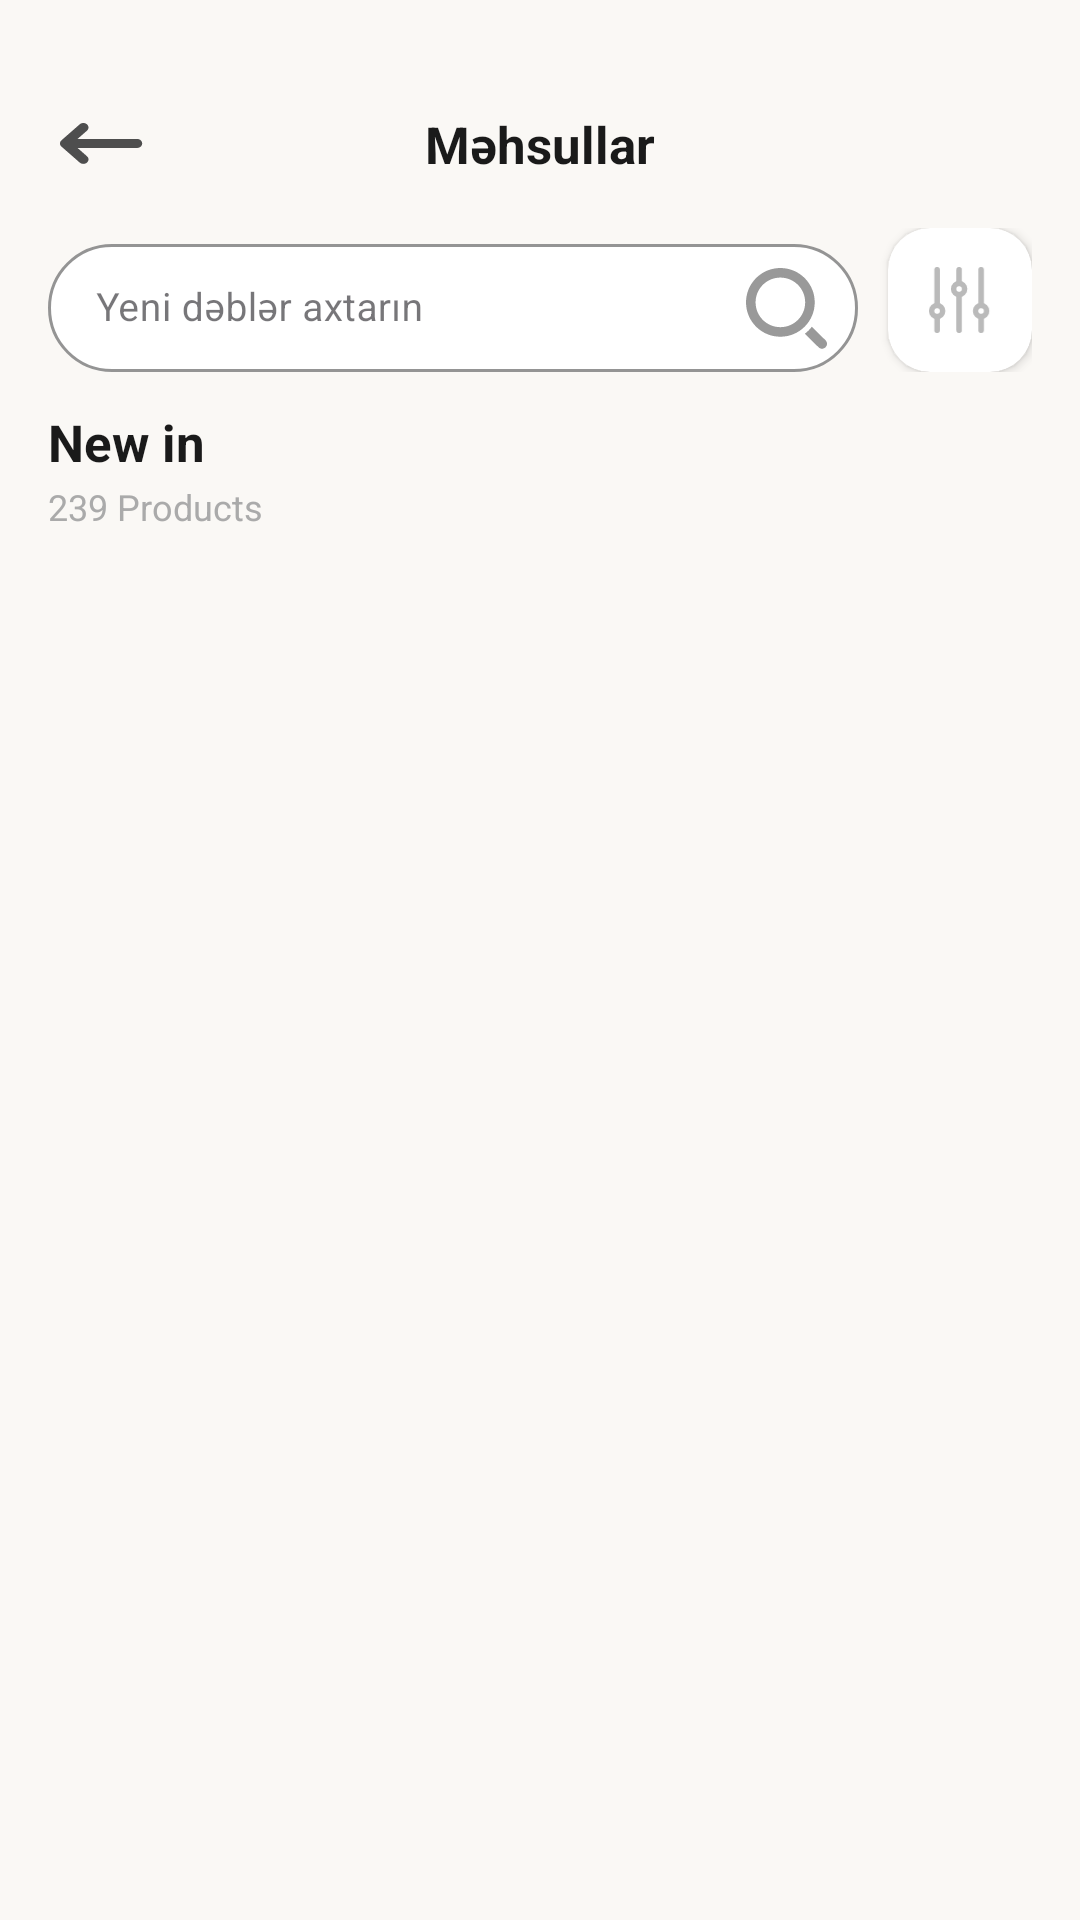

Android layout source for this screen:
<!-- AndroidManifest.xml: application theme Theme.BakuBoutiqueHub -->
<!-- res/layout/fragment_more_new_in.xml -->
<?xml version="1.0" encoding="utf-8"?>
<LinearLayout
    xmlns:android="http://schemas.android.com/apk/res/android"
    xmlns:app="http://schemas.android.com/apk/res-auto"
    xmlns:tools="http://schemas.android.com/tools"
    android:layout_width="match_parent"
    android:layout_height="match_parent"
    android:orientation="vertical"
    android:background="#FAF8F5">

    
    <RelativeLayout
        android:layout_marginTop="20dp"
        android:layout_width="match_parent"
        android:layout_height="56dp"
        android:paddingStart="16dp"
        android:paddingEnd="16dp">

        <ImageButton
            android:id="@+id/btnBack"
            android:layout_width="36dp"
            android:layout_height="36dp"
            android:layout_centerVertical="true"
            android:layout_alignParentStart="true"
            android:src="@drawable/arrow_back"
            android:background="@null"
            android:contentDescription="Geri"/>

        <TextView
            android:layout_width="wrap_content"
            android:layout_height="wrap_content"
            android:layout_centerInParent="true"
            android:text="Məhsullar"
            android:textSize="17sp"
            android:textStyle="bold"
            android:textColor="#1A1A1A"/>

    </RelativeLayout>

    
    <LinearLayout
        android:layout_width="match_parent"
        android:layout_height="wrap_content"
        android:orientation="horizontal"
        android:paddingStart="16dp"
        android:paddingEnd="16dp"
        android:paddingBottom="12dp"
        android:gravity="center_vertical">

        
        <com.google.android.material.textfield.TextInputLayout
            android:layout_width="0dp"
            android:layout_height="48dp"
            android:layout_weight="1"
            android:layout_marginEnd="10dp"
            style="@style/Widget.MaterialComponents.TextInputLayout.OutlinedBox"
            app:boxCornerRadiusTopStart="30dp"
            app:boxCornerRadiusTopEnd="30dp"
            app:boxCornerRadiusBottomStart="30dp"
            app:boxCornerRadiusBottomEnd="30dp"
            app:boxStrokeColor="#E0E0E0"
            app:boxBackgroundColor="#FFFFFF"
            app:endIconMode="custom"
            app:endIconDrawable="@drawable/search_icon"
            app:endIconTint="#999999">

            <com.google.android.material.textfield.TextInputEditText
                android:id="@+id/etSearch"
                android:layout_width="match_parent"
                android:layout_height="match_parent"
                android:hint="Yeni dəblər axtarın"
                android:textSize="13sp"
                android:textColorHint="#AAAAAA"
                android:inputType="text"
                android:background="@null"/>

        </com.google.android.material.textfield.TextInputLayout>

        
        <androidx.cardview.widget.CardView
            android:id="@+id/btnFilter"
            android:layout_width="48dp"
            android:layout_height="48dp"
            app:cardCornerRadius="14dp"
            app:cardBackgroundColor="#FFFFFF"
            app:cardElevation="2dp">

            <ImageView
                android:layout_width="22dp"
                android:layout_height="22dp"
                android:layout_gravity="center"
                android:src="@drawable/ic_filter"
                android:contentDescription="Filter"/>

        </androidx.cardview.widget.CardView>

    </LinearLayout>

    
    <LinearLayout
        android:layout_width="match_parent"
        android:layout_height="wrap_content"
        android:orientation="vertical"
        android:paddingStart="16dp"
        android:paddingEnd="16dp"
        android:paddingBottom="12dp">

        <TextView
            android:id="@+id/newInOrTrending"
            android:layout_width="wrap_content"
            android:layout_height="wrap_content"
            android:text="New in"
            android:textSize="17sp"
            android:textStyle="bold"
            android:textColor="#1A1A1A"/>

        <TextView
            android:id="@+id/tvProductCount"
            android:layout_width="wrap_content"
            android:layout_height="wrap_content"
            android:text="239 Products"
            android:textSize="12sp"
            android:textColor="#AAAAAA"
            android:layout_marginTop="2dp"/>

    </LinearLayout>

    
    <androidx.recyclerview.widget.RecyclerView
        android:id="@+id/rvProducts"
        android:layout_width="match_parent"
        android:layout_height="0dp"
        android:layout_weight="1"
        android:paddingStart="12dp"
        android:paddingEnd="12dp"
        android:paddingBottom="16dp"
        android:clipToPadding="false"
        tools:listitem="@layout/item_product"
        tools:itemCount="6"
        tools:spanCount="2"/>

</LinearLayout>
<!-- res/layout/item_product.xml (included above) -->
<?xml version="1.0" encoding="utf-8"?>
<com.google.android.material.card.MaterialCardView
    xmlns:android="http://schemas.android.com/apk/res/android"
    xmlns:app="http://schemas.android.com/apk/res-auto"
    android:layout_width="170dp"
    android:layout_height="wrap_content"
    android:layout_margin="8dp"
    app:cardCornerRadius="30dp"
    app:cardElevation="2dp"
    app:cardBackgroundColor="@color/white">

    <LinearLayout
        android:layout_width="match_parent"
        android:layout_height="wrap_content"
        android:orientation="vertical">

        <FrameLayout
            android:layout_width="match_parent"
            android:layout_height="200dp">

            <com.google.android.material.card.MaterialCardView
                android:layout_width="match_parent"
                android:layout_height="match_parent"
                app:cardCornerRadius="25dp"
                app:cardElevation="0dp">

                <ImageView
                    android:id="@+id/ivProduct"
                    android:layout_width="match_parent"
                    android:layout_height="match_parent"
                    android:scaleType="centerCrop"
                    android:src="@drawable/suggestion_pics" />
            </com.google.android.material.card.MaterialCardView>

            <ImageButton
                android:id="@+id/btnSave"
                android:layout_width="36dp"
                android:layout_height="36dp"
                android:layout_gravity="end|top"
                android:layout_margin="12dp"
                android:background="@drawable/bg_circle_save"
                android:src="@drawable/unsaved"
                android:padding="8dp"
                android:scaleType="fitCenter"
                app:tint="#1A1A1A" />
        </FrameLayout>

        <LinearLayout
            android:layout_width="match_parent"
            android:layout_height="wrap_content"
            android:orientation="vertical"
            android:padding="16dp">

            <TextView
                android:id="@+id/tvProductName"
                android:layout_width="match_parent"
                android:layout_height="wrap_content"
                android:text="Wedding dress"
                android:textColor="#000000"
                android:textSize="18sp"
                android:textStyle="bold" />

            <RelativeLayout
                android:layout_width="match_parent"
                android:layout_height="wrap_content"
                android:layout_marginTop="16dp">

                <TextView
                    android:id="@+id/tvPrice"
                    android:layout_width="wrap_content"
                    android:layout_height="wrap_content"
                    android:text="$69.4"
                    android:textColor="#000000"
                    android:textSize="22sp"
                    android:textStyle="bold" />

                <TextView
                    android:id="@+id/tvStock"
                    android:layout_width="wrap_content"
                    android:layout_height="wrap_content"
                    android:layout_alignParentEnd="true"
                    android:layout_centerVertical="true"
                    android:text="45 left"
                    android:textColor="#B89968"
                    android:textSize="14sp" />
            </RelativeLayout>

            <LinearLayout
                android:layout_width="match_parent"
                android:layout_height="wrap_content"
                android:layout_marginTop="8dp"
                android:gravity="center_vertical"
                android:orientation="horizontal">

                <RatingBar
                    style="?android:attr/ratingBarStyleSmall"
                    android:layout_width="wrap_content"
                    android:layout_height="wrap_content"
                    android:numStars="5"
                    android:rating="4"
                    android:progressTint="#FFB300" />

                <TextView
                    android:id="@+id/tvReviewCount"
                    android:layout_width="wrap_content"
                    android:layout_height="wrap_content"
                    android:layout_marginStart="8dp"
                    android:text="(245 Reviews)"
                    android:textColor="#9E9E9E"
                    android:textSize="12sp" />
            </LinearLayout>
        </LinearLayout>
    </LinearLayout>
</com.google.android.material.card.MaterialCardView>
<!-- resources referenced by this layout -->
<resources>
  <color name="white">#FFFFFFFF</color>
  <!-- drawable arrow_back (drawable) -->
  <vector xmlns:android="http://schemas.android.com/apk/res/android"
      android:width="28dp"
      android:height="14dp"
      android:viewportWidth="28"
      android:viewportHeight="14">
    <path
        android:pathData="M0.501,7.875L6.567,13.19C6.901,13.483 7.34,13.629 7.778,13.629C8.216,13.629 8.654,13.483 8.988,13.19C9.657,12.604 9.657,11.654 8.988,11.068L5.845,8.315H25.68C26.625,8.315 27.392,7.643 27.392,6.815C27.392,5.986 26.625,5.315 25.68,5.315H5.845L8.988,2.561C9.657,1.975 9.657,1.025 8.988,0.439C8.32,-0.146 7.236,-0.146 6.567,0.439L0.501,5.754C-0.167,6.34 -0.167,7.289 0.501,7.875Z"
        android:fillColor="#4E4E4E"/>
  </vector>
  <!-- drawable bg_circle_save (drawable) -->
  <?xml version="1.0" encoding="utf-8"?>
  <shape xmlns:android="http://schemas.android.com/apk/res/android" android:shape="oval">
      <solid android:color="#B3FFFFFF"/> </shape>
  <!-- drawable ic_filter (drawable) -->
  <vector xmlns:android="http://schemas.android.com/apk/res/android"
      android:width="17dp"
      android:height="18dp"
      android:viewportWidth="17"
      android:viewportHeight="18">
    <path
        android:pathData="M2.25,10.5L2.25,0.75M2.25,10.5C3.078,10.5 3.75,11.172 3.75,12C3.75,12.828 3.078,13.5 2.25,13.5M2.25,10.5C1.422,10.5 0.75,11.172 0.75,12C0.75,12.828 1.422,13.5 2.25,13.5M2.25,17.25L2.25,13.5M14.25,10.5V0.75M14.25,10.5C15.078,10.5 15.75,11.172 15.75,12C15.75,12.828 15.078,13.5 14.25,13.5M14.25,10.5C13.422,10.5 12.75,11.172 12.75,12C12.75,12.828 13.422,13.5 14.25,13.5M14.25,17.25L14.25,13.5M8.25,4.5V0.75M8.25,4.5C9.078,4.5 9.75,5.172 9.75,6C9.75,6.828 9.078,7.5 8.25,7.5M8.25,4.5C7.422,4.5 6.75,5.172 6.75,6C6.75,6.828 7.422,7.5 8.25,7.5M8.25,17.25V7.5"
        android:strokeLineJoin="round"
        android:strokeWidth="1.5"
        android:fillColor="#00000000"
        android:strokeColor="#BABABA"
        android:strokeLineCap="round"/>
  </vector>
  <!-- drawable search_icon (drawable) -->
  <vector xmlns:android="http://schemas.android.com/apk/res/android"
      android:width="27dp"
      android:height="27dp"
      android:viewportWidth="27"
      android:viewportHeight="27">
    <path
        android:pathData="M11.457,0C5.129,0 0,5.129 0,11.457C0,17.784 5.129,22.914 11.457,22.914C17.784,22.914 22.914,17.784 22.914,11.457C22.914,5.129 17.784,0 11.457,0ZM26.528,26.415C25.89,27.063 24.842,27.073 24.193,26.435L19.613,21.935C20.485,21.256 21.269,20.471 21.947,19.598L26.507,24.08C27.156,24.717 27.165,25.766 26.528,26.415ZM11.457,3.19C16.023,3.19 19.724,6.891 19.724,11.457C19.724,16.022 16.023,19.724 11.457,19.724C6.891,19.724 3.19,16.022 3.19,11.457C3.19,6.891 6.891,3.19 11.457,3.19Z"
        android:fillColor="#D5D5D5"
        android:fillType="evenOdd"/>
  </vector>
  <style name="Theme.BakuBoutiqueHub" parent="Base.Theme.BakuBoutiqueHub" />
  <style name="Base.Theme.BakuBoutiqueHub" parent="Theme.Material3.DayNight.NoActionBar">
          
          
      </style>
</resources>
